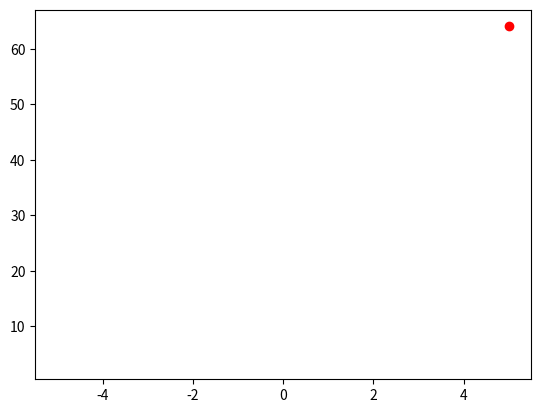

Python code for this plot:
import numpy as np
import matplotlib.pyplot as plt
from matplotlib.animation import ArtistAnimation
fig=plt.figure()

N_x=np.linspace(-5,5,100)
N_y=2*N_x**2+2*N_x+4

anim_list=[]
for i in range(0,100,1):
    anim_object,=plt.plot(N_x[i],N_y[i],'o',color='r')
    anim_list.append([anim_object])
ani = ArtistAnimation(fig, anim_list, interval=50) 
ani.save ('ani.gif')   
    

